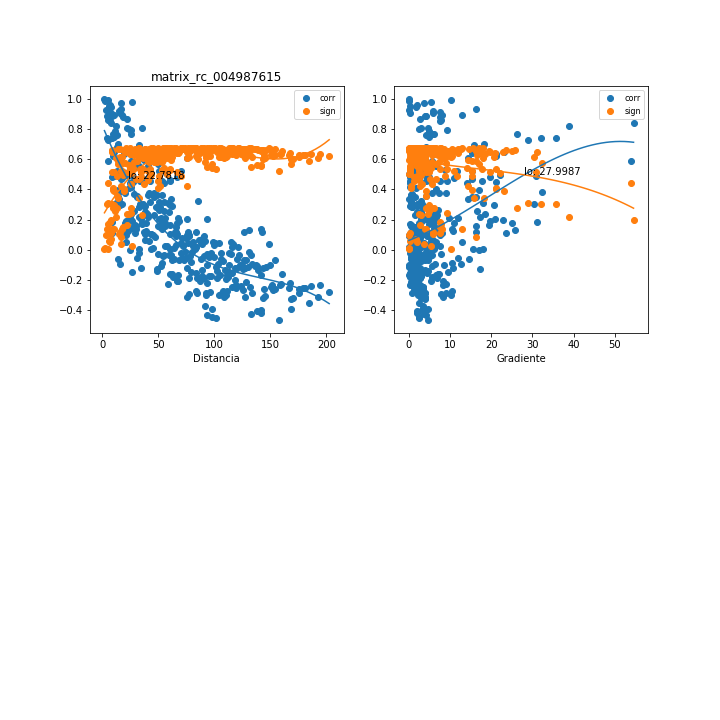

Source data for this figure (header and first rows):
, mx_co, mx_di, mx_gr, mx_si
0, 0.9733, 16.54, 3.785, 0.03554
1, 0.8715, 21.88, 2.788, 0.1622
2, 0.8052, 23.83, 2.56, 0.2371
3, 0.4828, 34.59, 0.2394, 0.5173
4, -0.1414, 48.83, 4.699, 0.661
5, -0.04479, 54.37, 3.455, 0.6731
6, -0.03503, 59.68, 2.933, 0.6737
7, -0.03774, 61.32, 2.854, 0.6735
8, 0.02636, 72.06, 1.191, 0.674
9, 0.04134, 76.7, 0.4379, 0.6733
10, -0.1588, 84.05, 4.515, 0.6575
11, -0.05096, 99.55, 0.6099, 0.6727
12, -0.1348, 109.7, 1.863, 0.6622
13, -0.105, 113.1, 1.67, 0.667
14, -0.242, 118.5, 2.911, 0.635
15, -0.1671, 141.9, 0.9983, 0.6556
16, -0.1177, 146.3, 0.1588, 0.6651
17, -0.1056, 149.9, 0.1549, 0.667
18, -0.1612, 160.2, 1.388, 0.657
19, -0.3165, 192.5, 3.807, 0.6069
20, -0.2853, 202.5, 2.961, 0.6196
21, 0.1856, 8.317, 31.04, 0.6512
22, -0.3163, 127.5, 3.135, 0.607
23, -0.2509, 132.3, 3.437, 0.632
24, -0.1042, 136.9, 1.329, 0.6672
25, -0.2588, 166.9, 2.969, 0.6293
26, -0.2604, 175.9, 2.603, 0.6287
27, 0.9563, 5.552, 0.29, 0.05762
28, 0.9121, 7.851, 0.205, 0.1134
29, 0.5157, 18.27, 2.974, 0.4951
30, -0.01989, 32.64, 5.111, 0.6742
31, 0.1013, 38.21, 3.277, 0.6676
32, 0.1013, 43.29, 2.598, 0.6676
33, 0.09573, 44.97, 2.501, 0.6683
34, 0.1591, 55.53, 0.418, 0.6574
35, 0.1634, 60.15, 0.4825, 0.6565
36, -0.1685, 67.51, 6.548, 0.6553
37, 0.003364, 83.01, 1.486, 0.6745
38, -0.03171, 93.13, 1.522, 0.6738
39, -0.02041, 96.58, 1.307, 0.6742
40, -0.1884, 101.9, 2.769, 0.6505
41, -0.1262, 125.4, 0.6304, 0.6637
42, -0.1166, 129.8, 0.6612, 0.6653
43, -0.09692, 133.4, 0.6432, 0.6681
44, -0.1212, 143.7, 1.112, 0.6646
45, -0.2904, 176, 3.808, 0.6176
46, -0.2434, 186, 2.887, 0.6345
47, 0.1132, 8.256, 23.69, 0.6658
48, -0.2725, 111, 3.038, 0.6244
49, -0.2476, 115.7, 3.387, 0.6331
50, -0.06249, 120.4, 0.9918, 0.6718
51, -0.2497, 150.4, 2.878, 0.6324
52, -0.2306, 159.4, 2.48, 0.6386
53, 0.9917, 2.485, 0.0, 0.01116
54, 0.6835, 12.75, 4.133, 0.3593
55, 0.146, 27.1, 6.215, 0.6601
56, 0.2848, 32.67, 3.882, 0.6198
57, 0.2521, 37.82, 3.016, 0.6316
58, 0.2393, 39.48, 2.889, 0.6359
59, 0.3173, 50.36, 0.4929, 0.6066
... 318 more rows
